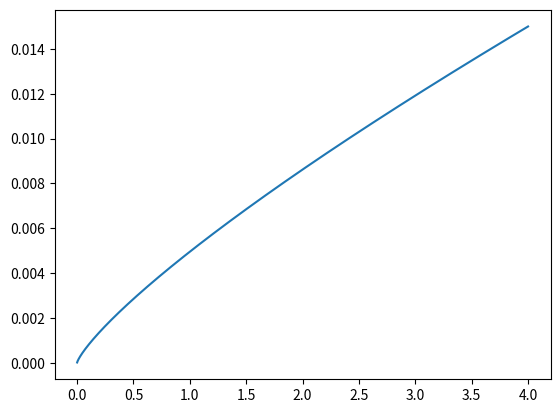

Write the Python code that produced this figure.
import numpy as np
import matplotlib.pyplot as plt
# from scipy.optimize import curve_fit

# # Define the form of the function you want to fit
# def func(x, a, b, c):
#     return a * np.exp(b*x) + c

# # Provide your data as lists or arrays
# # x_data = np.array([0.19512,0.004901,0.00077,0.0003093,0.0001231])
# # y_data = np.array([0.0014,0.0000895,0.000035,0.00002721,0.00002071])

# x_data = np.array([16, 15, 14, 12, 10, 8])
# y_data = np.array([0.2, 0.1, 0.05, 0.0275, 0.02, 0.0215])

# # Use curve_fit to find the best fit parameters
# popt, pcov = curve_fit(func, x_data, y_data, maxfev=100000)

# print("Best fit parameters: {}, {}, {}".format(*[str(round(p, 10)) for p in popt]))

def fluxunc(flux):
    uncertainty = 0.713 * (0.002*flux)**0.8+0.000018 # Canonically accurate noise vs flux # UNCERTAINTY / FLUX / MAGNITUDE / SNR keywords
    return uncertainty
def magunc(flux):
    mag = -2.5 * np.log10(flux / 309.54)
    uncertainty = 2.383*10**(-7)*np.exp(0.8461*mag) + 0.02
    toflux = lambda m: 309.54 * 10**(-m / 2.5)
    return toflux(mag - uncertainty) - toflux(mag + uncertainty)

x = np.linspace(0.0001,4,4000)
y = fluxunc(x)
plt.plot(x, y)
plt.show()
